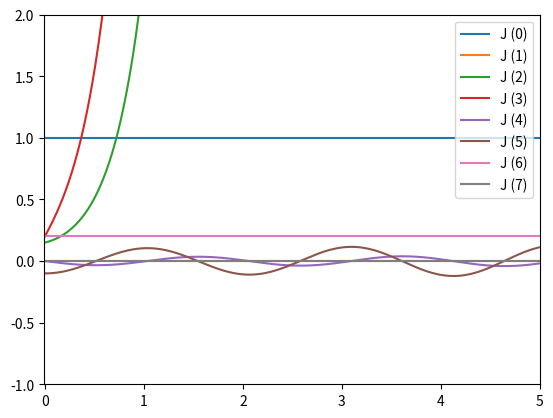

This chart was generated by the following Python code:
import tqdm
import math
import scipy.linalg
import scipy.signal
import matplotlib.pyplot as plt
import numpy as np
import sympy


sympy.init_printing()

t = sympy.symbols('t')

# x = sympy.Function('x')(t) defined by ω and ρ
y = sympy.Function('y')(t)
θ = sympy.Function('θ')(t)
ρ = sympy.Function('ρ')(t)
φ = sympy.Function('φ')(t)


# Masses
m_ow, m_ow_rot, m_iw, m_iw_rot, m_m = sympy.symbols(
    'm_ow m_owr m_iw m_iwr m_m')

# Dimensions
l_iw_m, r_1, r_2, r_3 = sympy.symbols('l_iwm r_1 r_2 r_3')
l_ow_iw = r_2 - r_1

# Constants
g = sympy.symbols('g')

# Gear ratio
i = r_2 / r_1

# Linking rotation of outer and inner wheel
φ_iw = φ
φ_ow = (1/i) * φ_iw

ω = φ.diff(t)
ω_iw = ω
ω_ow = (1/i) * ω_iw


# Y positions
y_ow = r_3 + y
y_iw = y_ow - l_ow_iw * sympy.cos(ρ)
y_m = y_iw + l_iw_m * sympy.cos(θ)


# Rotation based x movement
# TODO: Check to be correct
x = r_3 * (φ_ow - ρ)


# X positions
x_ow = x
x_iw = x_ow + l_ow_iw * sympy.sin(ρ)
x_m = x_iw + l_iw_m * sympy.sin(θ)


####################
# Potential Energy #
####################

# Potential Energy of Videte Wheel Concept
V = (m_m * y_m + m_ow * y_ow + m_iw * y_iw) * g


##################
# KINETIC ENERGY #
##################

# Rotating mass inertia
J_ow = (1/2) * m_ow_rot * (r_2**2 + r_3**2)
J_iw = (1/2) * m_iw_rot * r_1**2

# Kinetic energy of rotating cylinder
W_owr = (1/2) * J_ow * ω_ow**2
W_iwr = (1/2) * J_iw * ω_iw**2

# Translational kinetic energy
W_ow = (1/2) * (sympy.diff(x_ow, t)**2 + sympy.diff(y_ow, t)**2)
W_iw = (1/2) * (sympy.diff(x_iw, t)**2 + sympy.diff(y_iw, t)**2)
W_m = (1/2) * (sympy.diff(x_m, t)**2 + sympy.diff(y_m, t)**2)

# Dampening (e.g. heat dissipation)
d_ow, d_iw, d_m, d_owr, d_iwr = sympy.symbols(
    'd_ow d_iw d_m d_owr d_iwr')

W_d_ow = d_ow * (1/2) * (sympy.diff(x_ow, t)**2 + sympy.diff(y_ow, t)**2)
W_d_iw = d_iw * (1/2) * sympy.diff(ρ, t)**2
W_d_m = d_m * (1/2) * sympy.diff(θ, t)**2
W_d_owr = d_owr * (1/2) * ω_ow**2
W_d_iwr = d_iwr * (1/2) * ω_iw**2

W_heat = W_d_ow + W_d_iw + W_d_m + W_d_owr + W_d_iwr
# Currently ignored
# W_heat = 0


# Kinetic Energy
T = W_owr + W_iwr + W_ow + W_iw + W_m - W_heat


###############
# State Space #
###############

states = [y, y.diff(t), θ, θ.diff(t), ρ, ρ.diff(t), φ, φ.diff(t)]

############
# Lagrange #
############

L = T - V

f_y = y.diff(t)
L_y = sympy.diff(sympy.diff(L, sympy.diff(y, t)), t) - sympy.diff(L, y)
f_dy = sympy.solve(L_y, y.diff(t, t))[0]

f_θ = θ.diff(t)
L_θ = sympy.diff(sympy.diff(L, sympy.diff(θ, t)), t) - sympy.diff(L, θ)
f_dθ = sympy.solve(L_θ, θ.diff(t, t))[0]

f_ρ = ρ.diff(t)
L_ρ = sympy.diff(sympy.diff(L, sympy.diff(ρ, t)), t) - sympy.diff(L, ρ)
f_dρ = sympy.solve(L_ρ, ρ.diff(t, t))[0]

f_φ = φ.diff(t)
L_φ = sympy.diff(sympy.diff(L, sympy.diff(φ, t)), t) - sympy.diff(L, φ)
f_dφ = sympy.solve(L_φ, φ.diff(t, t))[0]

eqs = [f_y, f_dy, f_θ, f_dθ, f_ρ, f_dρ, f_φ, f_dφ]


def createMatrix(eqs: list, states: list) -> sympy.Matrix:
    A = sympy.zeros(len(eqs), len(eqs))
    for i, eq in enumerate(eqs, start=0):
        for j, state in enumerate(states, start=0):
            A[i, j] = sympy.diff(eq, state)
    return A


# Create A Matrix
A = createMatrix(eqs, states)


# Linearice
linearice = [
    (sympy.sin(ρ), 0),
    (sympy.cos(ρ), 1),
    (sympy.sin(θ), 0),
    (sympy.cos(θ), 1),
    (ρ.diff(t, t), 0),
    (ρ.diff(t)**2, 0),
    (ρ.diff(t), 0),
    (θ.diff(t)**2, 0),
    (θ.diff(t, t), 0),
    (θ.diff(t), 0),
    (y.diff(t, t), 0),
    (y.diff(t), 0)
]

A_lin = sympy.simplify(A.subs(linearice))

masses = {
    g: 9.81,
    m_ow: 1.0,
    m_ow_rot: 0.5,
    m_iw: 0.3,
    m_iw_rot: 0.1,
    m_m: 2.0
}

lengths = {
    l_iw_m: 2.0,
    r_1: 0.25,
    r_2: 1.0,
    r_3: 1.2
}

dampening = {
    d_ow: 0.01,
    d_iw: 0.01,
    d_m: 0.01,
    d_owr: 0.01,
    d_iwr: 0.01
}

Jacobian = A_lin.subs(masses).subs(lengths).subs(dampening)

# Simulation
x_0 = sympy.Matrix([1.0, 0.0, 0.15, 0.2, 0.0, -0.1, 0.2, 0.0])


dt = 0.01

timeline = np.arange(0.0, 5, dt)
result = sympy.zeros(len(x_0), len(timeline))

result[:, 0] = x_0

# states = [y, y.diff(t), θ, θ.diff(t), ρ, ρ.diff(t), φ, φ.diff(t)]

for i in tqdm.tqdm(range(len(timeline) - 1)):
    result[:, i + 1] = Jacobian * result[:, i] * dt + result[:, i]

for row in tqdm.tqdm(range(len(x_0))):
    plt.plot(timeline, result.row(row).T, label='J (' + str(row) + ')')

plt.axis([-0.01, 5, -1, 2])
plt.legend()

plt.show()
